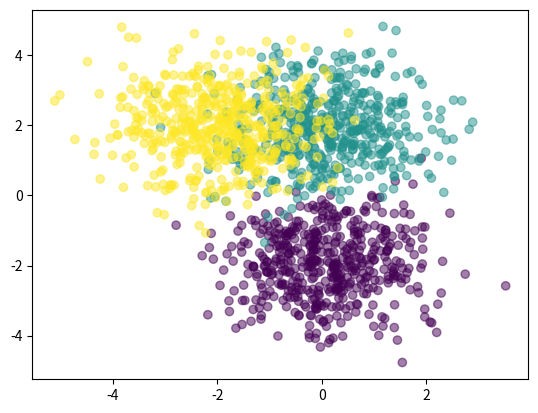

Source code (Python):
import numpy as np
import matplotlib.pyplot as plt


def sigmoid(X):
    return 1 / (1 + np.exp(-X))


def tanh(X):
    return (np.exp(X) - np.exp(-X)) / (np.exp(X) + np.exp(-X))


def softmax(X):
    return np.exp(X) / np.exp(X).sum(axis=1, keepdims=True)


def feedforward(X, W1, b, W2, c):
    Z = tanh(X.dot(W1) + b)
    A = Z.dot(W2) + c  # activation function
    return softmax(A)


def classification_rate(Y, P):
    assert Y.shape == P.shape

    n_correct = 0
    n_total = 0

    for i in range(Y.shape[0]):
        n_total += 1
        if Y[i] == P[i]:
            n_correct += 1

    return n_correct / n_total


if __name__ == '__main__':
    # initialize the dimensions
    N = 500  # number of classes
    D = 2  # number of input size
    M = 3  # number of hidden layers
    K = 3  # number of output classes

    # we have three classes
    X1 = np.array([0, -2]) + np.random.randn(N, D)
    X2 = np.array([0, 2]) + np.random.randn(N, D)
    X3 = np.array([-2, 2]) + np.random.randn(N, D)
    X = np.vstack([X1, X2, X3])

    Y = np.array([0] * N + [1] * N + [2] * N)

    plt.scatter(X[:, 0], X[:, 1], c=Y, alpha=.5)
    plt.show()

    # initializing the weights
    W1 = np.random.randn(D, M)
    b = np.random.randn(M)
    W2 = np.random.randn(M, K)
    c = np.random.randn(K)

    p_Y_given_X = np.argmax(feedforward(X, W1, b, W2, c), axis=1)

    print(p_Y_given_X)
    print(Y.shape, p_Y_given_X.shape)
    print(f'Accuracy of the model is: {classification_rate(Y, p_Y_given_X)}')
